The GitHub repository geekjr/quickai contains a labelled image folder "examples" with 11 categories: AM General Hummer SUV 2000, Acura Integra Type R 2001, Acura RL Sedan 2012, Acura TL Sedan 2012, Acura TL Type-S 2008, Acura TSX Sedan 2012, Acura ZDX Hatchback 2012, aston martin V8 vantage convertible 2012, aston martin V8 vantage coupe 2012, Aston Martin Virage Convertible 2012, Aston Martin Virage Coupe 2012. Examples follow, each with its label.

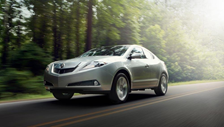
Label: Acura ZDX Hatchback 2012

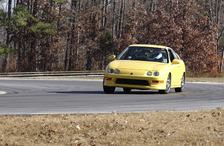
Label: Acura Integra Type R 2001

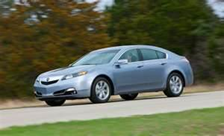
Label: Acura TL Sedan 2012

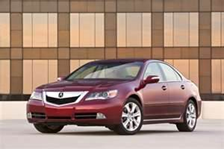
Label: Acura TSX Sedan 2012

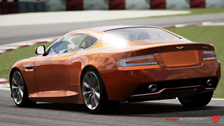
Label: Aston Martin Virage Coupe 2012

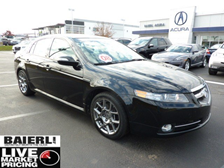
Label: Acura TL Type-S 2008
